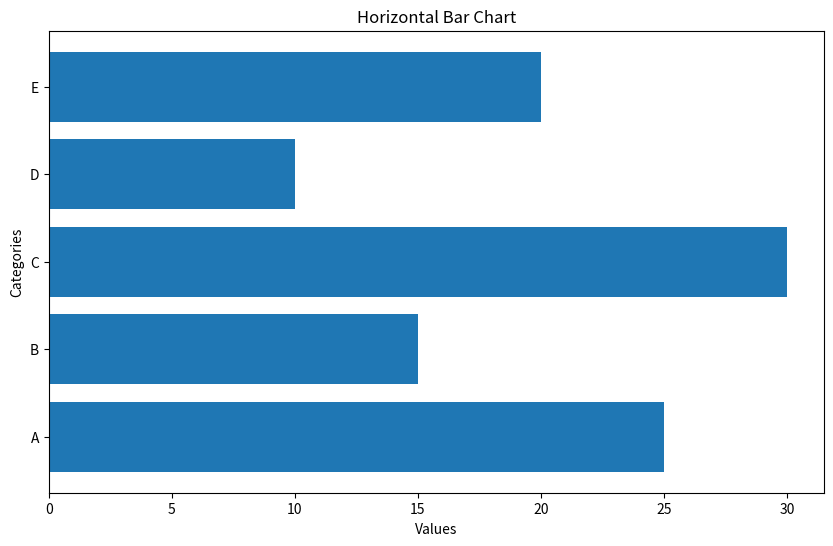

Generate this figure with matplotlib:
import numpy as np
import matplotlib.pyplot as plt

# CO 4, Qs. #4
# Sample data in a NumPy array
data = np.array([25, 15, 30, 10, 20])

# Labels for the data
labels = ['A', 'B', 'C', 'D', 'E']

# Horizontal bar chart
plt.figure(figsize=(10, 6))
plt.barh(labels, data)
plt.xlabel('Values')
plt.ylabel('Categories')
plt.title('Horizontal Bar Chart')

plt.show()
